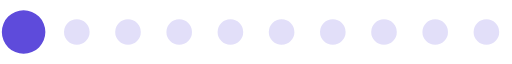
t = 0.00 s
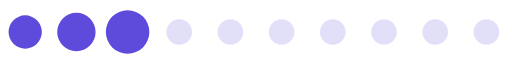
t = 0.20 s
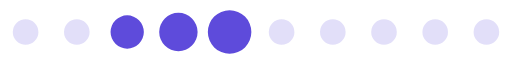
t = 0.39 s
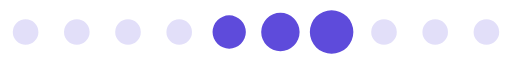
t = 0.59 s
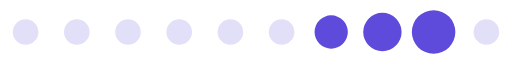
t = 0.78 s
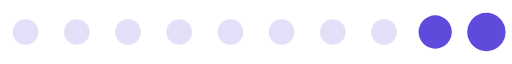
t = 0.98 s

The animated SVG that drew these frames (rendered in a browser with its animation timeline set to each time). Animation: 1 SMIL element (animateTransform=1); one cycle of 1.17 s, repeats indefinitely.

<?xml version="1.0" encoding="UTF-8" standalone="no"?><svg xmlns:svg="http://www.w3.org/2000/svg" xmlns="http://www.w3.org/2000/svg" xmlns:xlink="http://www.w3.org/1999/xlink" version="1.0" width="160px" height="20px" viewBox="0 0 128 16" xml:space="preserve"><path fill="#bbb3f0" fill-opacity="0.42" d="M6.4,4.8A3.2,3.2,0,1,1,3.2,8,3.2,3.2,0,0,1,6.4,4.8Zm12.8,0A3.2,3.2,0,1,1,16,8,3.2,3.2,0,0,1,19.2,4.8ZM32,4.8A3.2,3.2,0,1,1,28.8,8,3.2,3.2,0,0,1,32,4.8Zm12.8,0A3.2,3.2,0,1,1,41.6,8,3.2,3.2,0,0,1,44.8,4.8Zm12.8,0A3.2,3.2,0,1,1,54.4,8,3.2,3.2,0,0,1,57.6,4.8Zm12.8,0A3.2,3.2,0,1,1,67.2,8,3.2,3.2,0,0,1,70.4,4.8Zm12.8,0A3.2,3.2,0,1,1,80,8,3.2,3.2,0,0,1,83.2,4.8ZM96,4.8A3.2,3.2,0,1,1,92.8,8,3.2,3.2,0,0,1,96,4.8Zm12.8,0A3.2,3.2,0,1,1,105.6,8,3.2,3.2,0,0,1,108.8,4.8Zm12.8,0A3.2,3.2,0,1,1,118.4,8,3.2,3.2,0,0,1,121.6,4.8Z"/><g><path fill="#5e4bdb" fill-opacity="1" d="M-42.7,3.84A4.16,4.16,0,0,1-38.54,8a4.16,4.16,0,0,1-4.16,4.16A4.16,4.16,0,0,1-46.86,8,4.16,4.16,0,0,1-42.7,3.84Zm12.8-.64A4.8,4.8,0,0,1-25.1,8a4.8,4.8,0,0,1-4.8,4.8A4.8,4.8,0,0,1-34.7,8,4.8,4.8,0,0,1-29.9,3.2Zm12.8-.64A5.44,5.44,0,0,1-11.66,8a5.44,5.44,0,0,1-5.44,5.44A5.44,5.44,0,0,1-22.54,8,5.44,5.44,0,0,1-17.1,2.56Z"/><animateTransform attributeName="transform" type="translate" values="23 0;36 0;49 0;62 0;74.5 0;87.5 0;100 0;113 0;125.5 0;138.5 0;151.5 0;164.5 0;178 0" calcMode="discrete" dur="1170ms" repeatCount="indefinite"/></g></svg>
